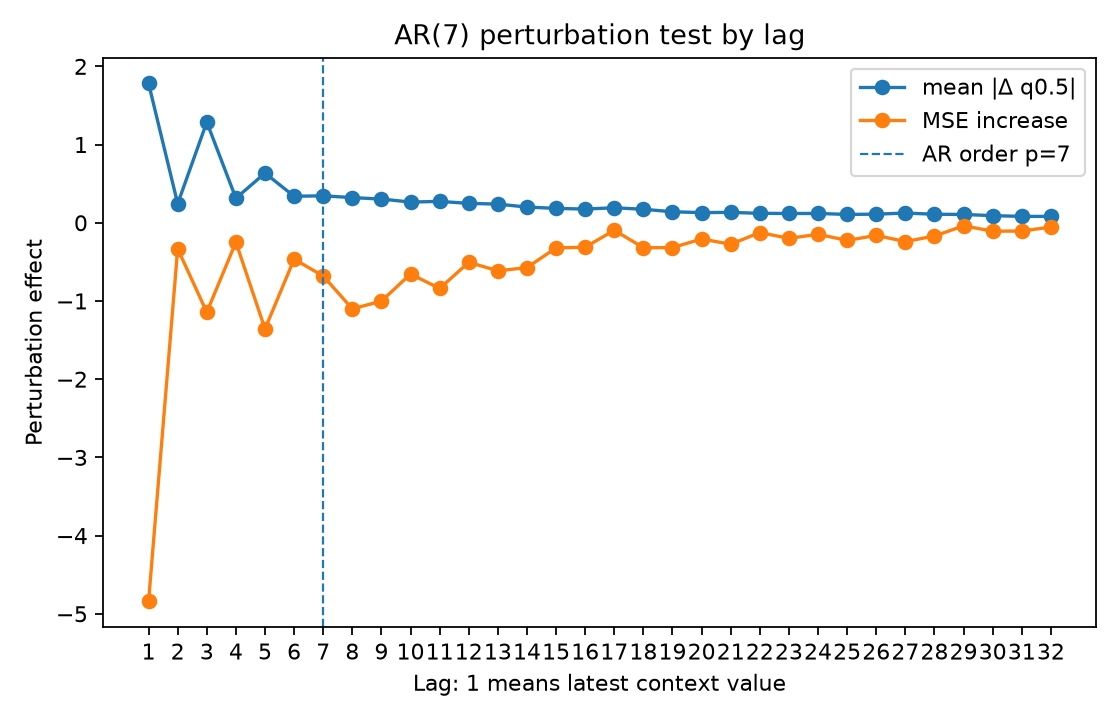

Data behind this chart, as committed beside it:
lag, true_lag, is_within_ar_order, true_lag_within_ar_order, mean_abs_delta, mean_squared_delta, mse_to_conditional_mean_after_perturb, mse_increase_to_conditional_mean
1.0, 1.0, 1.0, 1.0, 1.781, 10.13, 21.73, -4.839
2.0, 2.0, 1.0, 1.0, 0.244, 0.2234, 26.24, -0.3325
3.0, 3.0, 1.0, 1.0, 1.287, 4.58, 25.42, -1.144
4.0, 4.0, 1.0, 1.0, 0.3138, 0.3898, 26.32, -0.2478
5.0, 5.0, 1.0, 1.0, 0.6349, 1.177, 25.21, -1.357
6.0, 6.0, 1.0, 1.0, 0.3386, 0.443, 26.1, -0.4652
7.0, 7.0, 1.0, 1.0, 0.3448, 0.5497, 25.89, -0.681
8.0, 8.0, 0.0, 0.0, 0.3216, 0.4167, 25.47, -1.101
9.0, 9.0, 0.0, 0.0, 0.3035, 0.3889, 25.57, -1.002
10.0, 10.0, 0.0, 0.0, 0.2646, 0.3072, 25.91, -0.6549
11.0, 11.0, 0.0, 0.0, 0.2735, 0.3091, 25.73, -0.8404
12.0, 12.0, 0.0, 0.0, 0.2478, 0.2387, 26.06, -0.5057
13.0, 13.0, 0.0, 0.0, 0.2385, 0.2456, 25.95, -0.6142
14.0, 14.0, 0.0, 0.0, 0.2009, 0.1916, 25.99, -0.5731
15.0, 15.0, 0.0, 0.0, 0.1839, 0.139, 26.25, -0.3212
16.0, 16.0, 0.0, 0.0, 0.1752, 0.1506, 26.26, -0.3126
17.0, 17.0, 0.0, 0.0, 0.192, 0.1647, 26.47, -0.0952
18.0, 18.0, 0.0, 0.0, 0.1726, 0.132, 26.25, -0.3189
19.0, 19.0, 0.0, 0.0, 0.1408, 0.1068, 26.25, -0.3176
20.0, 20.0, 0.0, 0.0, 0.1299, 0.08538, 26.36, -0.2069
21.0, 21.0, 0.0, 0.0, 0.133, 0.07721, 26.29, -0.275
22.0, 22.0, 0.0, 0.0, 0.1206, 0.07034, 26.44, -0.1249
23.0, 23.0, 0.0, 0.0, 0.1187, 0.09017, 26.37, -0.1992
24.0, 24.0, 0.0, 0.0, 0.119, 0.06731, 26.42, -0.1472
25.0, 25.0, 0.0, 0.0, 0.1069, 0.06401, 26.34, -0.2255
26.0, 26.0, 0.0, 0.0, 0.11, 0.05478, 26.41, -0.1618
27.0, 27.0, 0.0, 0.0, 0.1243, 0.07037, 26.33, -0.2401
28.0, 28.0, 0.0, 0.0, 0.1089, 0.0594, 26.4, -0.17
29.0, 29.0, 0.0, 0.0, 0.1063, 0.05702, 26.53, -0.03858
30.0, 30.0, 0.0, 0.0, 0.09102, 0.0332, 26.46, -0.1075
31.0, 31.0, 0.0, 0.0, 0.08181, 0.02808, 26.46, -0.1058
32.0, 32.0, 0.0, 0.0, 0.081, 0.02527, 26.51, -0.05456
